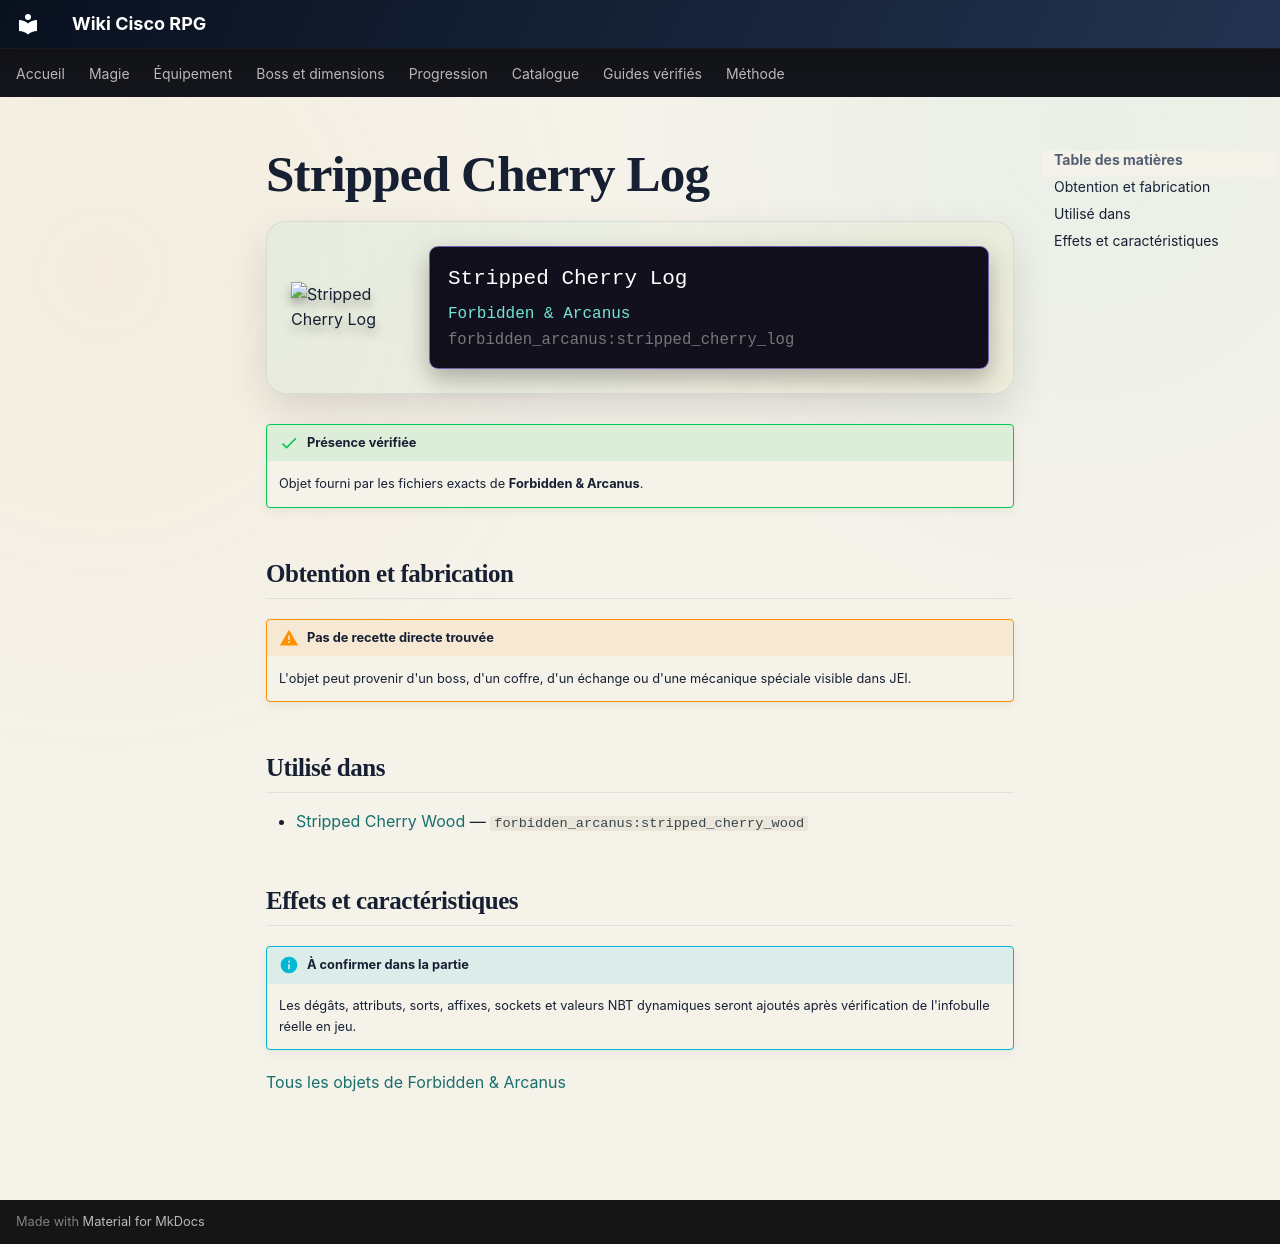

repository: Kloups-Dev/wiki-cisco-rpg · page: catalogue/objets/forbidden_arcanus/stripped_cherry_log/index.html · generator: mkdocs

# Stripped Cherry Log

<div class="mc-item-showcase">
<img class="mc-item-icon" src="../../../../assets/generated/items/forbidden_arcanus/stripped_cherry_log.png" alt="Stripped Cherry Log">
<div class="mc-tooltip-card">
<div class="mc-tooltip-card__name">Stripped Cherry Log</div>
<div class="mc-tooltip-card__mod">Forbidden &amp; Arcanus</div>
<div class="mc-tooltip-card__id">forbidden_arcanus:stripped_cherry_log</div>
</div>
</div>

!!! success "Présence vérifiée"
    Objet fourni par les fichiers exacts de **Forbidden & Arcanus**.

## Obtention et fabrication

!!! warning "Pas de recette directe trouvée"
    L'objet peut provenir d'un boss, d'un coffre, d'un échange ou d'une mécanique spéciale visible dans JEI.

## Utilisé dans

- [Stripped Cherry Wood](../../../catalogue/objets/forbidden_arcanus/stripped_cherry_wood.md) — <code>forbidden_arcanus:stripped_cherry_wood</code>

## Effets et caractéristiques

!!! info "À confirmer dans la partie"
    Les dégâts, attributs, sorts, affixes, sockets et valeurs NBT dynamiques seront ajoutés après vérification de l'infobulle réelle en jeu.

[Tous les objets de Forbidden & Arcanus](../../../contenu/forbidden-arcanus.md)
